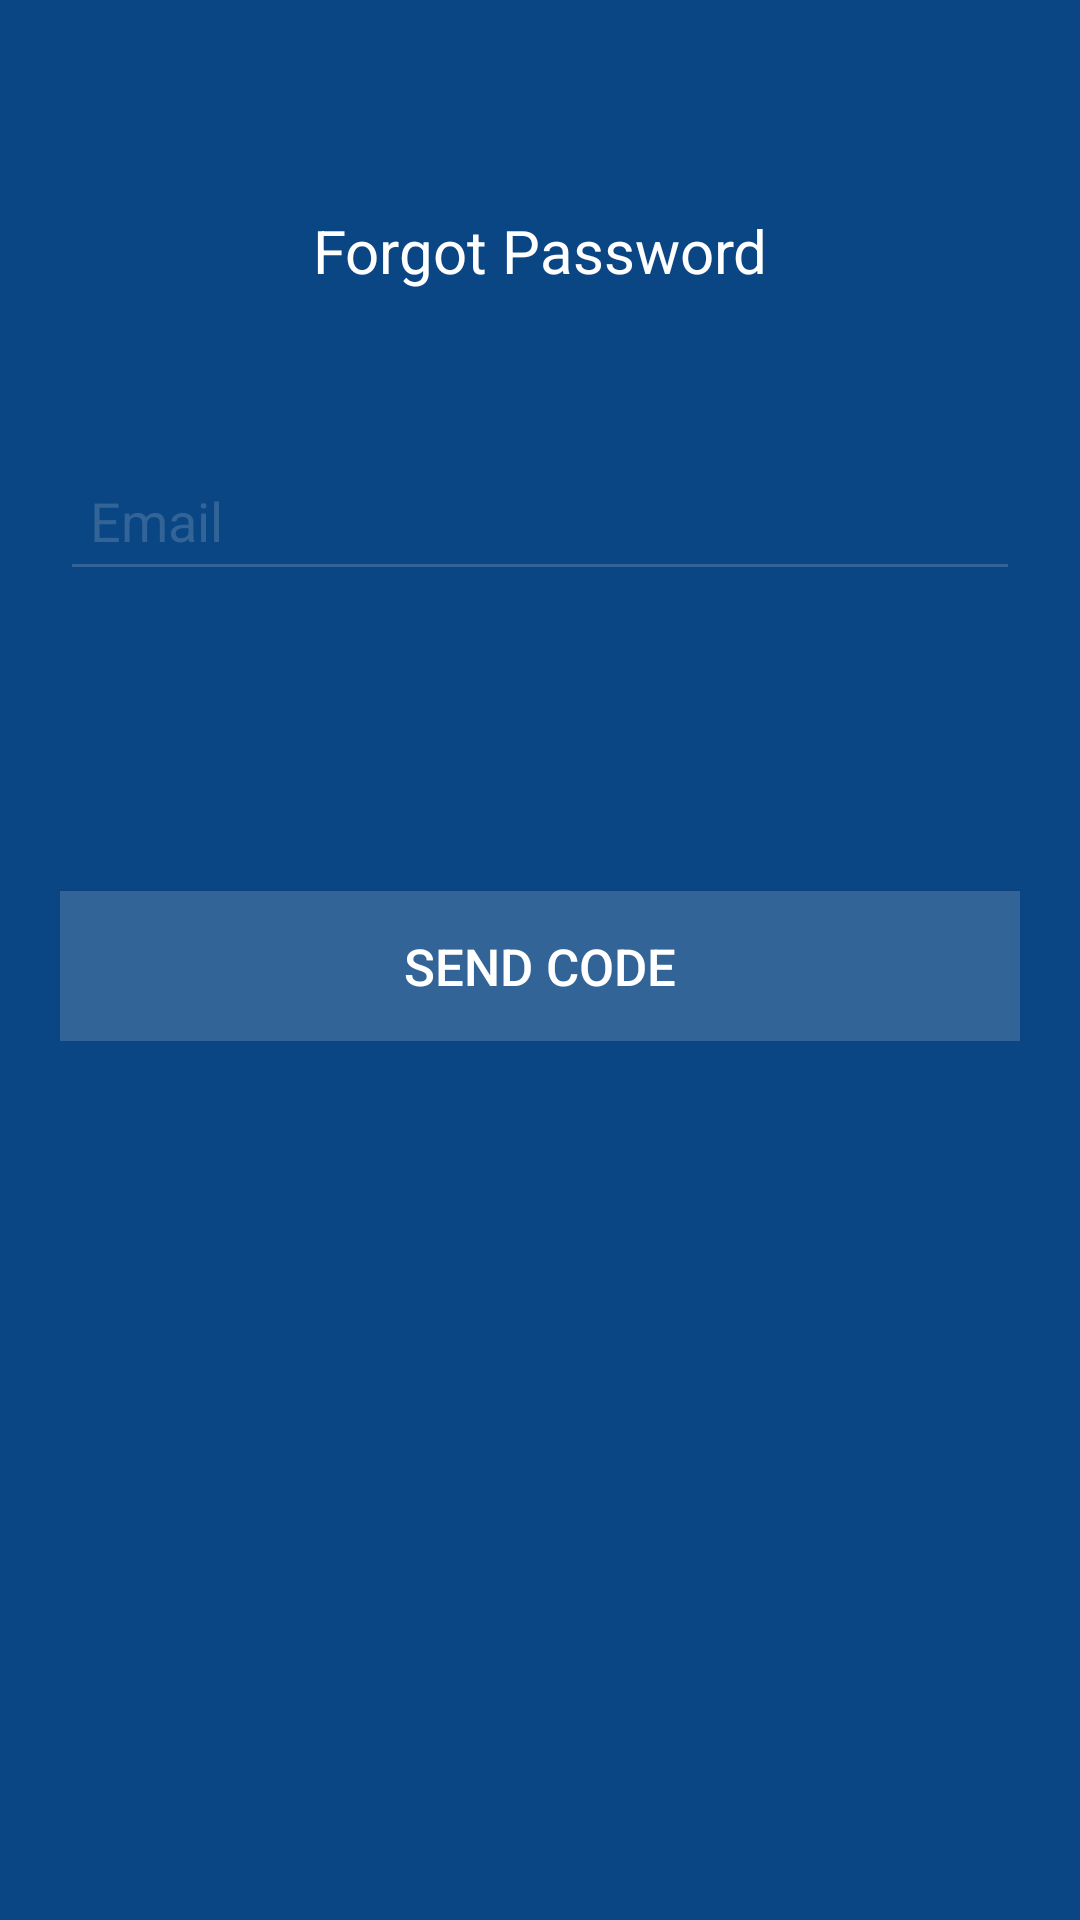

Write the Android layout XML for this screen, with the resource values it uses.
<!-- AndroidManifest.xml: application theme AppTheme -->
<!-- res/layout/fragment_forgot_password.xml -->
<LinearLayout xmlns:android="http://schemas.android.com/apk/res/android"
    xmlns:tools="http://schemas.android.com/tools"
    android:layout_width="match_parent"
    android:layout_height="match_parent"
    android:orientation="vertical"
    android:background="@color/colorPrimaryDark"
    tools:context="com.techease.cpasolutions.Fragments.ForgotPasswordFragment">



    <LinearLayout
        android:layout_width="match_parent"
        android:layout_height="wrap_content"
        android:orientation="vertical"
        android:layout_marginTop="70sp"
        android:layout_marginLeft="20sp"
        android:layout_marginRight="20sp">

        <TextView
            android:layout_width="wrap_content"
            android:layout_height="wrap_content"
            android:text="Forgot Password"
            android:textSize="20sp"
            android:layout_gravity="center"
            android:textColor="#fff"
            android:id="@+id/tvForgotTitle"/>
        <EditText
            android:layout_width="match_parent"
            android:layout_height="50sp"
            android:hint="Email"
            android:backgroundTint="@color/colorPrimary"
            android:layout_marginTop="50sp"
            android:textColor="@color/colorPrimary"
            android:textColorHint="@color/colorPrimary"
            android:inputType="textEmailAddress"
            android:paddingLeft="10sp"
            android:id="@+id/etEmailForgot"/>


        <Button
            android:id="@+id/btnSendCode"
            android:layout_width="match_parent"
            android:layout_height="50sp"
            android:background="@color/colorPrimary"
            android:text="Send code"
            android:textSize="17sp"
            android:textColor="#fff"
            android:layout_marginTop="100sp"/>
    </LinearLayout>

</LinearLayout>
<!-- resources referenced by this layout -->
<resources>
  <color name="colorPrimary">#326497</color>
  <color name="colorPrimaryDark">#0B4684</color>
  <style name="AppTheme" parent="Theme.AppCompat.Light.DarkActionBar">
          
          <item name="colorPrimary">@color/colorPrimary</item>
          <item name="colorPrimaryDark">@color/colorPrimaryDark</item>
          <item name="colorAccent">@color/colorAccent</item>
      </style>
  <color name="colorAccent">#FF4081</color>
</resources>
